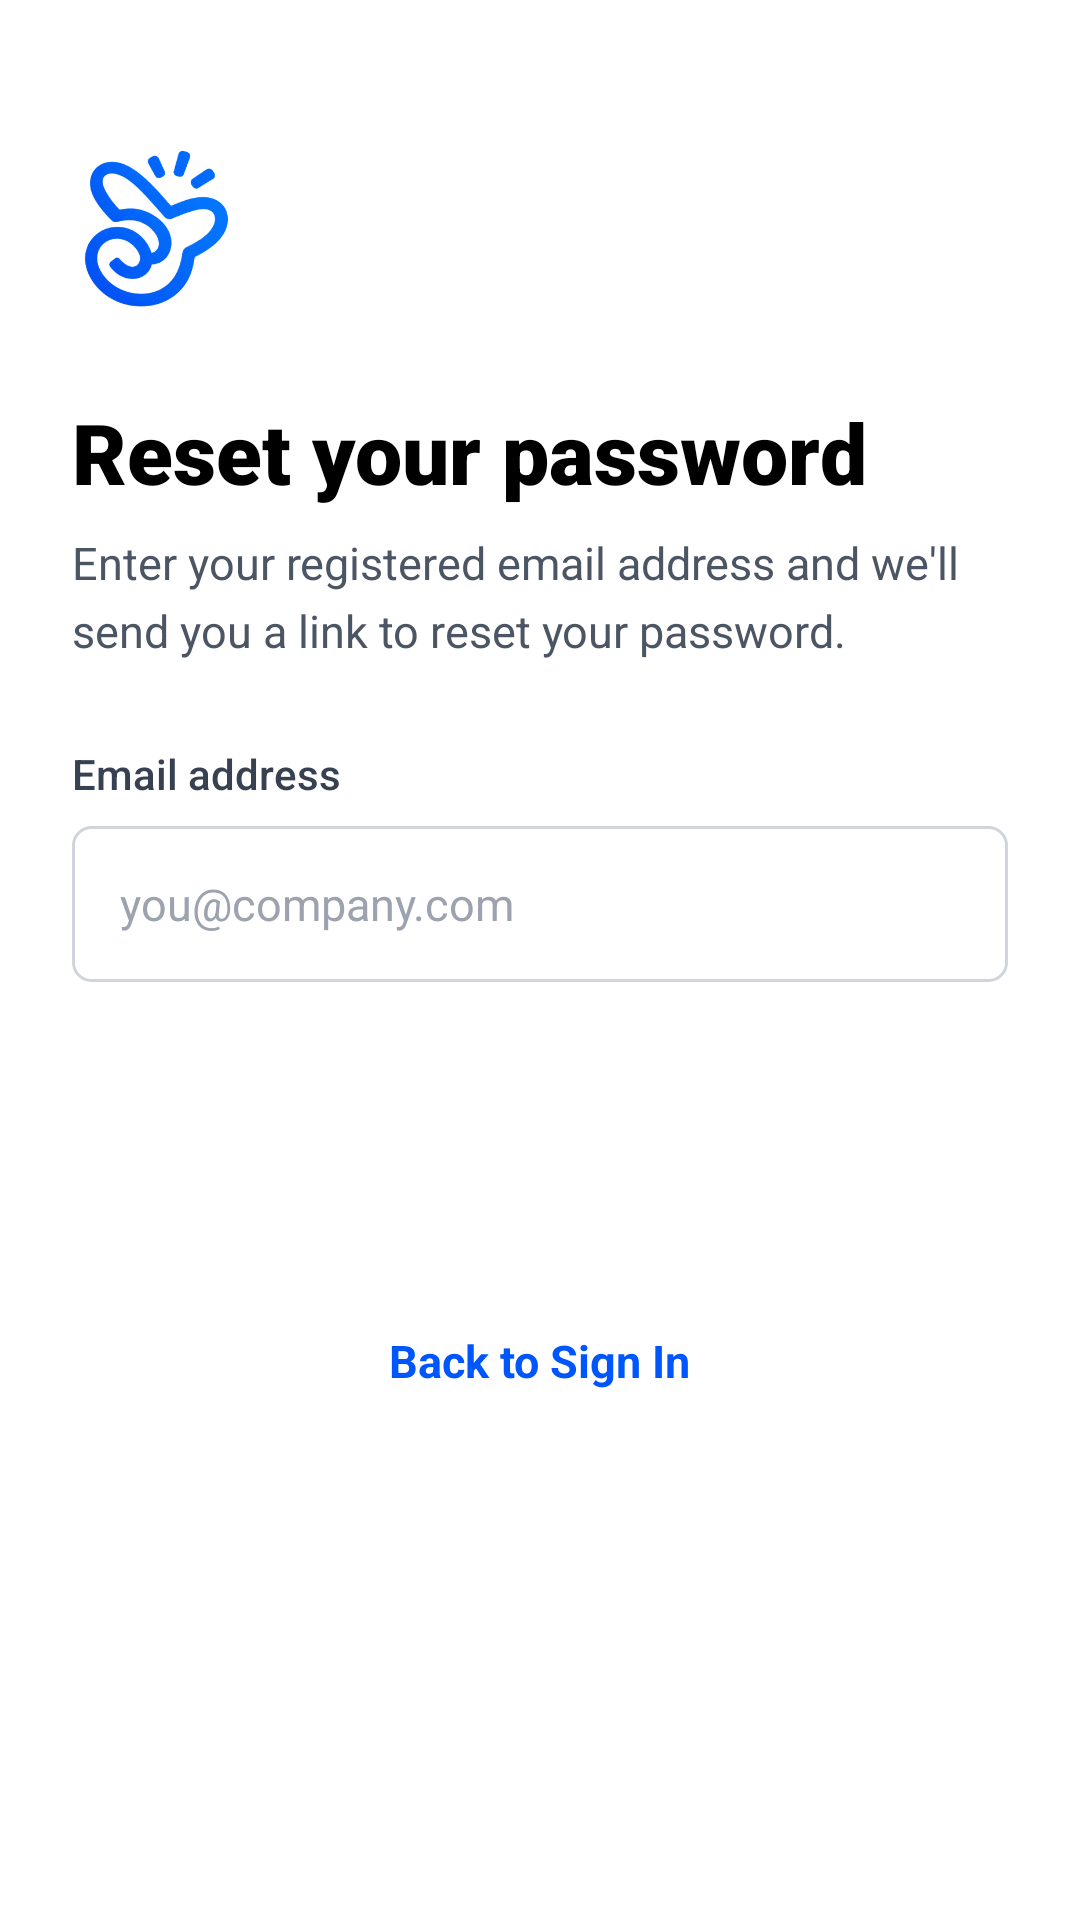

Layout XML and referenced resources for this Android screen:
<!-- AndroidManifest.xml: activity theme AppTheme.NoActionBar -->
<!-- res/layout/activity_forgot_password.xml -->
<?xml version="1.0" encoding="utf-8"?>
<ScrollView xmlns:android="http://schemas.android.com/apk/res/android"
    android:layout_width="match_parent"
    android:layout_height="match_parent"
    android:background="#FFFFFF"
    android:fillViewport="true">

    <LinearLayout
        android:id="@+id/forgotContentContainer"
        android:layout_width="match_parent"
        android:layout_height="wrap_content"
        android:layout_gravity="center_horizontal"
        android:orientation="vertical"
        android:paddingStart="24dp"
        android:paddingEnd="24dp"
        android:paddingTop="48dp"
        android:paddingBottom="24dp">

        
        <ImageView
            android:id="@+id/ivLogo"
            android:layout_width="56dp"
            android:layout_height="56dp"
            android:src="@drawable/splash_logo"
            android:scaleType="fitCenter"
            android:contentDescription="TeamHub Logo" />

        
        <LinearLayout
            android:id="@+id/llFormContainer"
            android:layout_width="match_parent"
            android:layout_height="wrap_content"
            android:orientation="vertical">

            
            <TextView
                android:id="@+id/tvTitle"
                android:layout_width="wrap_content"
                android:layout_height="wrap_content"
                android:layout_marginTop="28dp"
                android:fontFamily="sans-serif-black"
                android:text="Reset your password"
                android:textColor="#000000"
                android:textSize="28sp"
                android:textStyle="bold" />

            
            <TextView
                android:id="@+id/tvSubtitle"
                android:layout_width="wrap_content"
                android:layout_height="wrap_content"
                android:layout_marginTop="8dp"
                android:lineSpacingMultiplier="1.25"
                android:text="Enter your registered email address and we'll send you a link to reset your password."
                android:textColor="#4B5563"
                android:textSize="15sp" />

            
            <TextView
                android:layout_width="wrap_content"
                android:layout_height="wrap_content"
                android:layout_marginTop="28dp"
                android:fontFamily="sans-serif-medium"
                android:text="Email address"
                android:textColor="#374151"
                android:textSize="14sp" />

            
            <EditText
                android:id="@+id/etEmail"
                android:layout_width="match_parent"
                android:layout_height="52dp"
                android:layout_marginTop="8dp"
                android:background="@drawable/bg_input_field"
                android:hint="you@company.com"
                android:inputType="textEmailAddress"
                android:paddingStart="16dp"
                android:paddingEnd="16dp"
                android:singleLine="true"
                android:textColor="#111827"
                android:textColorHint="#9CA3AF"
                android:textSize="15sp" />

            
            <TextView
                android:id="@+id/tvErrorMessage"
                android:layout_width="match_parent"
                android:layout_height="wrap_content"
                android:layout_marginTop="12dp"
                android:textColor="#DC2626"
                android:textSize="13sp"
                android:visibility="gone" />

            
            <FrameLayout
                android:layout_width="match_parent"
                android:layout_height="52dp"
                android:layout_marginTop="24dp">

                <androidx.appcompat.widget.AppCompatButton
                    android:id="@+id/btnSendResetLink"
                    android:layout_width="match_parent"
                    android:layout_height="match_parent"
                    android:background="@drawable/bg_blue_button"
                    android:text="Send Reset Link"
                    android:textAllCaps="false"
                    android:textColor="#FFFFFF"
                    android:textSize="16sp"
                    android:textStyle="bold" />

                <ProgressBar
                    android:id="@+id/pbResetLoading"
                    android:layout_width="24dp"
                    android:layout_height="24dp"
                    android:layout_gravity="center"
                    android:indeterminateTint="#FFFFFF"
                    android:visibility="gone" />
            </FrameLayout>

            
            <TextView
                android:id="@+id/tvBackToLogin"
                android:layout_width="wrap_content"
                android:layout_height="wrap_content"
                android:layout_gravity="center_horizontal"
                android:layout_marginTop="32dp"
                android:background="?attr/selectableItemBackgroundBorderless"
                android:clickable="true"
                android:focusable="true"
                android:padding="8dp"
                android:text="Back to Sign In"
                android:textColor="#0056fd"
                android:textSize="15sp"
                android:textStyle="bold" />

        </LinearLayout>

        
        <LinearLayout
            android:id="@+id/llSuccessContainer"
            android:layout_width="match_parent"
            android:layout_height="wrap_content"
            android:orientation="vertical"
            android:visibility="gone">

            
            <TextView
                android:layout_width="wrap_content"
                android:layout_height="wrap_content"
                android:layout_marginTop="28dp"
                android:fontFamily="sans-serif-black"
                android:text="Check your email"
                android:textColor="#000000"
                android:textSize="28sp"
                android:textStyle="bold" />

            
            <TextView
                android:id="@+id/tvSuccessMessage"
                android:layout_width="wrap_content"
                android:layout_height="wrap_content"
                android:layout_marginTop="12dp"
                android:lineSpacingMultiplier="1.3"
                android:text="Check your email for a link to reset your password. If it doesn't appear within a few minutes, check your spam folder."
                android:textColor="#4B5563"
                android:textSize="15sp" />

            
            <androidx.appcompat.widget.AppCompatButton
                android:id="@+id/btnReturnToLogin"
                android:layout_width="match_parent"
                android:layout_height="52dp"
                android:layout_marginTop="28dp"
                android:background="@drawable/bg_blue_button"
                android:text="Return to Login"
                android:textAllCaps="false"
                android:textColor="#FFFFFF"
                android:textSize="16sp"
                android:textStyle="bold" />

        </LinearLayout>

    </LinearLayout>

</ScrollView>
<!-- resources referenced by this layout -->
<resources>
  <!-- drawable bg_input_field (drawable) -->
  <?xml version="1.0" encoding="utf-8"?>
  <shape xmlns:android="http://schemas.android.com/apk/res/android"
      android:shape="rectangle">
      <solid android:color="#FFFFFF" />
      <stroke
          android:width="1dp"
          android:color="#D1D5DB" />
      <corners android:radius="6dp" />
  </shape>
  <!-- drawable splash_logo: png bitmap (drawable, 44105 bytes) -->
  <style name="AppTheme.NoActionBar" parent="Theme.AppCompat.DayNight.NoActionBar">
          <item name="windowActionBar">false</item>
          <item name="windowNoTitle">true</item>
          <item name="android:background">@null</item>
          <item name="android:statusBarColor">#FFFFFF</item>
          <item name="android:windowLightStatusBar">true</item>
      </style>
</resources>
